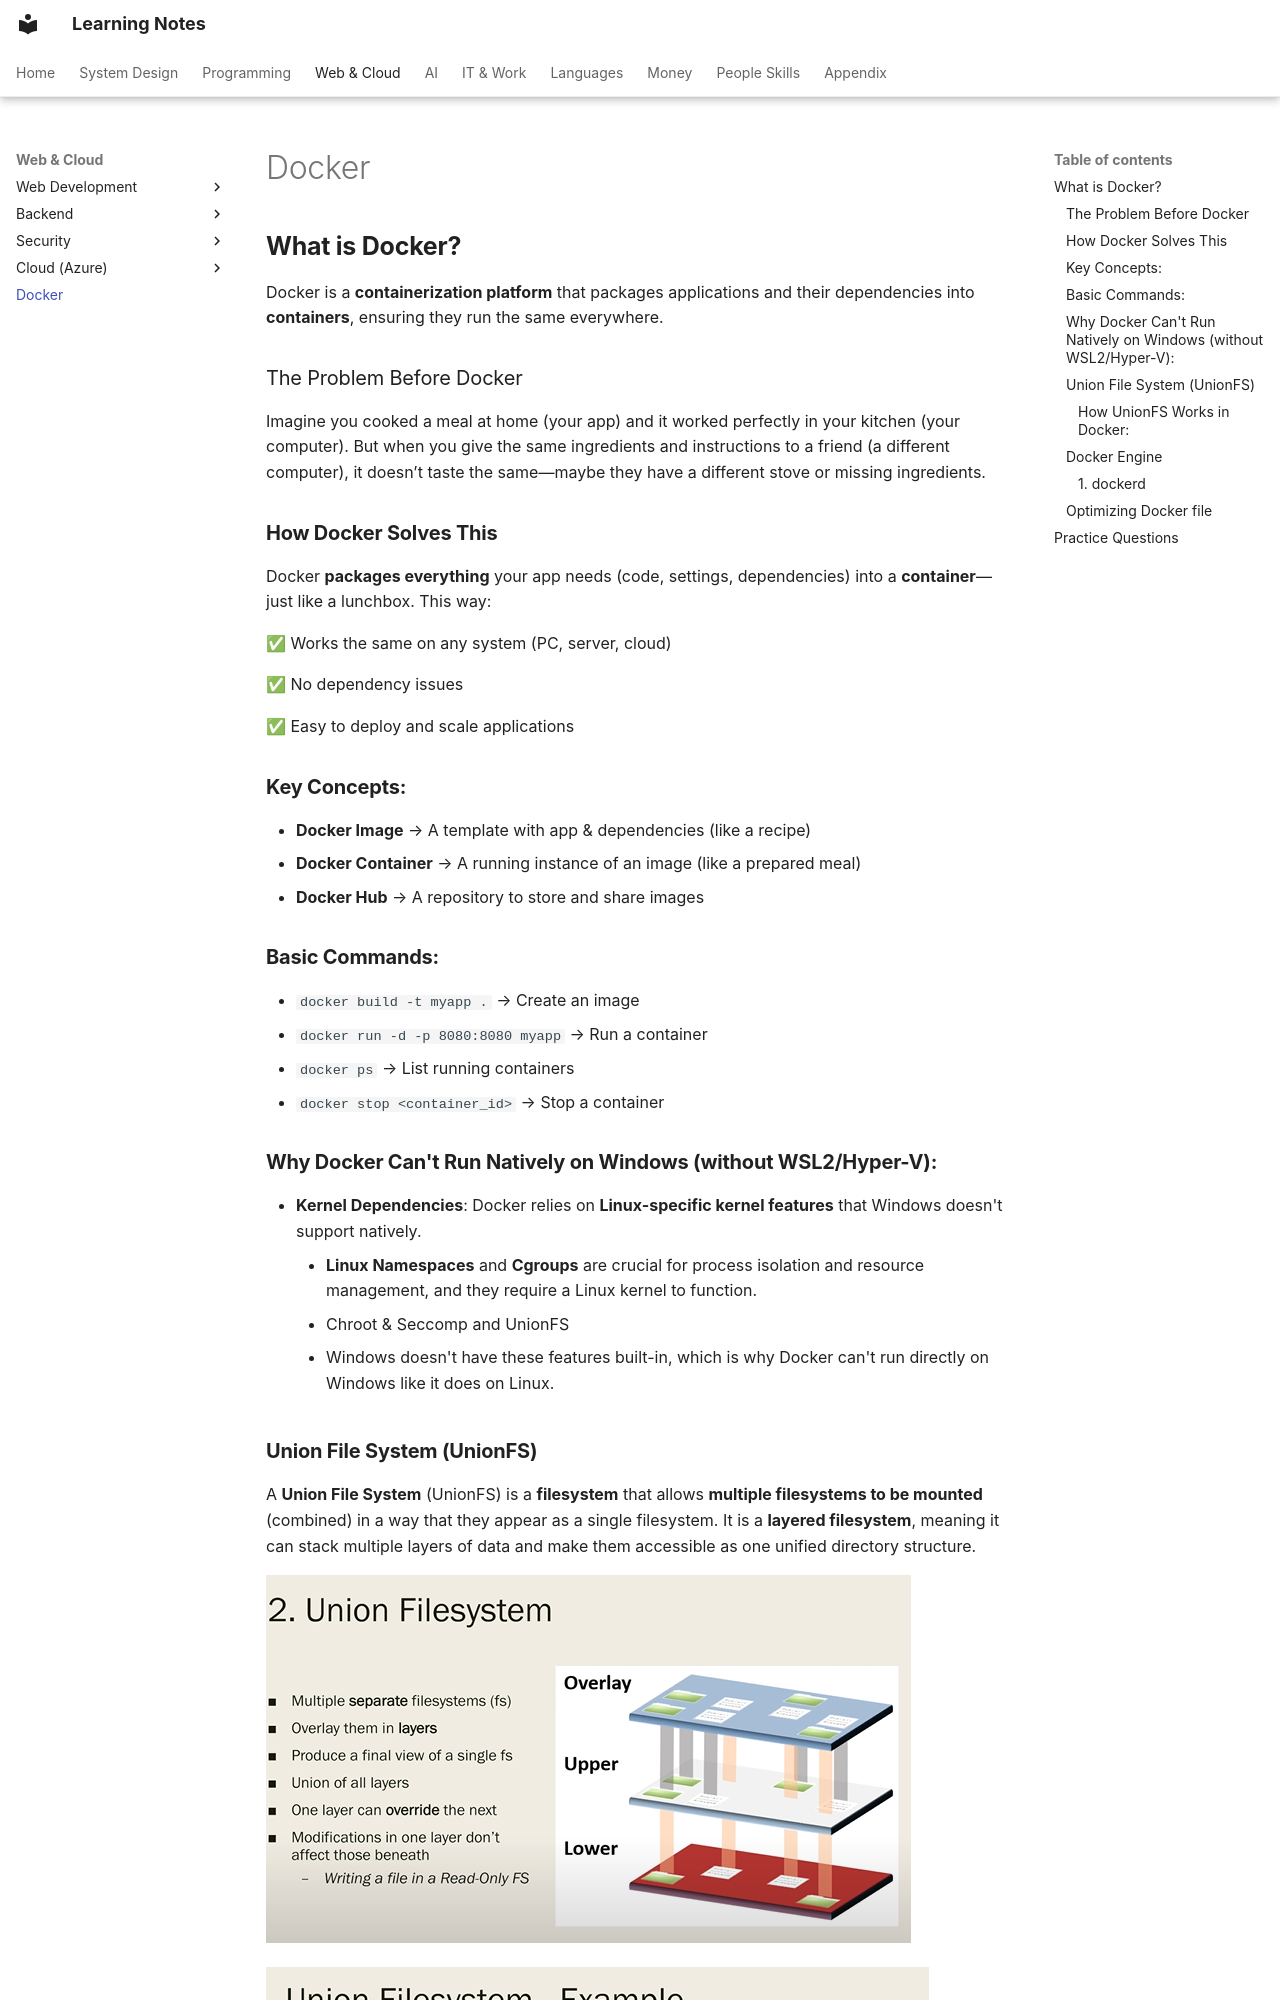

repository: pratham-garg-456/learning-notes · page: coding/docker/index.html · generator: mkdocs

---
title: Docker
---

# Docker

## **What is Docker?**

Docker is a **containerization platform** that packages applications and their dependencies into **containers**, ensuring they run the same everywhere.

### The Problem Before Docker

Imagine you cooked a meal at home (your app) and it worked perfectly in your kitchen (your computer). But when you give the same ingredients and instructions to a friend (a different computer), it doesn’t taste the same—maybe they have a different stove or missing ingredients.

### **How Docker Solves This**

Docker **packages everything** your app needs (code, settings, dependencies) into a **container**—just like a lunchbox. This way:

✅ Works the same on any system (PC, server, cloud)

✅ No dependency issues

✅ Easy to deploy and scale applications

### **Key Concepts:**

- **Docker Image** → A template with app & dependencies (like a recipe)
- **Docker Container** → A running instance of an image (like a prepared meal)
- **Docker Hub** → A repository to store and share images

### **Basic Commands:**

- `docker build -t myapp .` → Create an image
- `docker run -d -p 8080:8080 myapp` → Run a container
- `docker ps` → List running containers
- `docker stop <container_id>` → Stop a container
